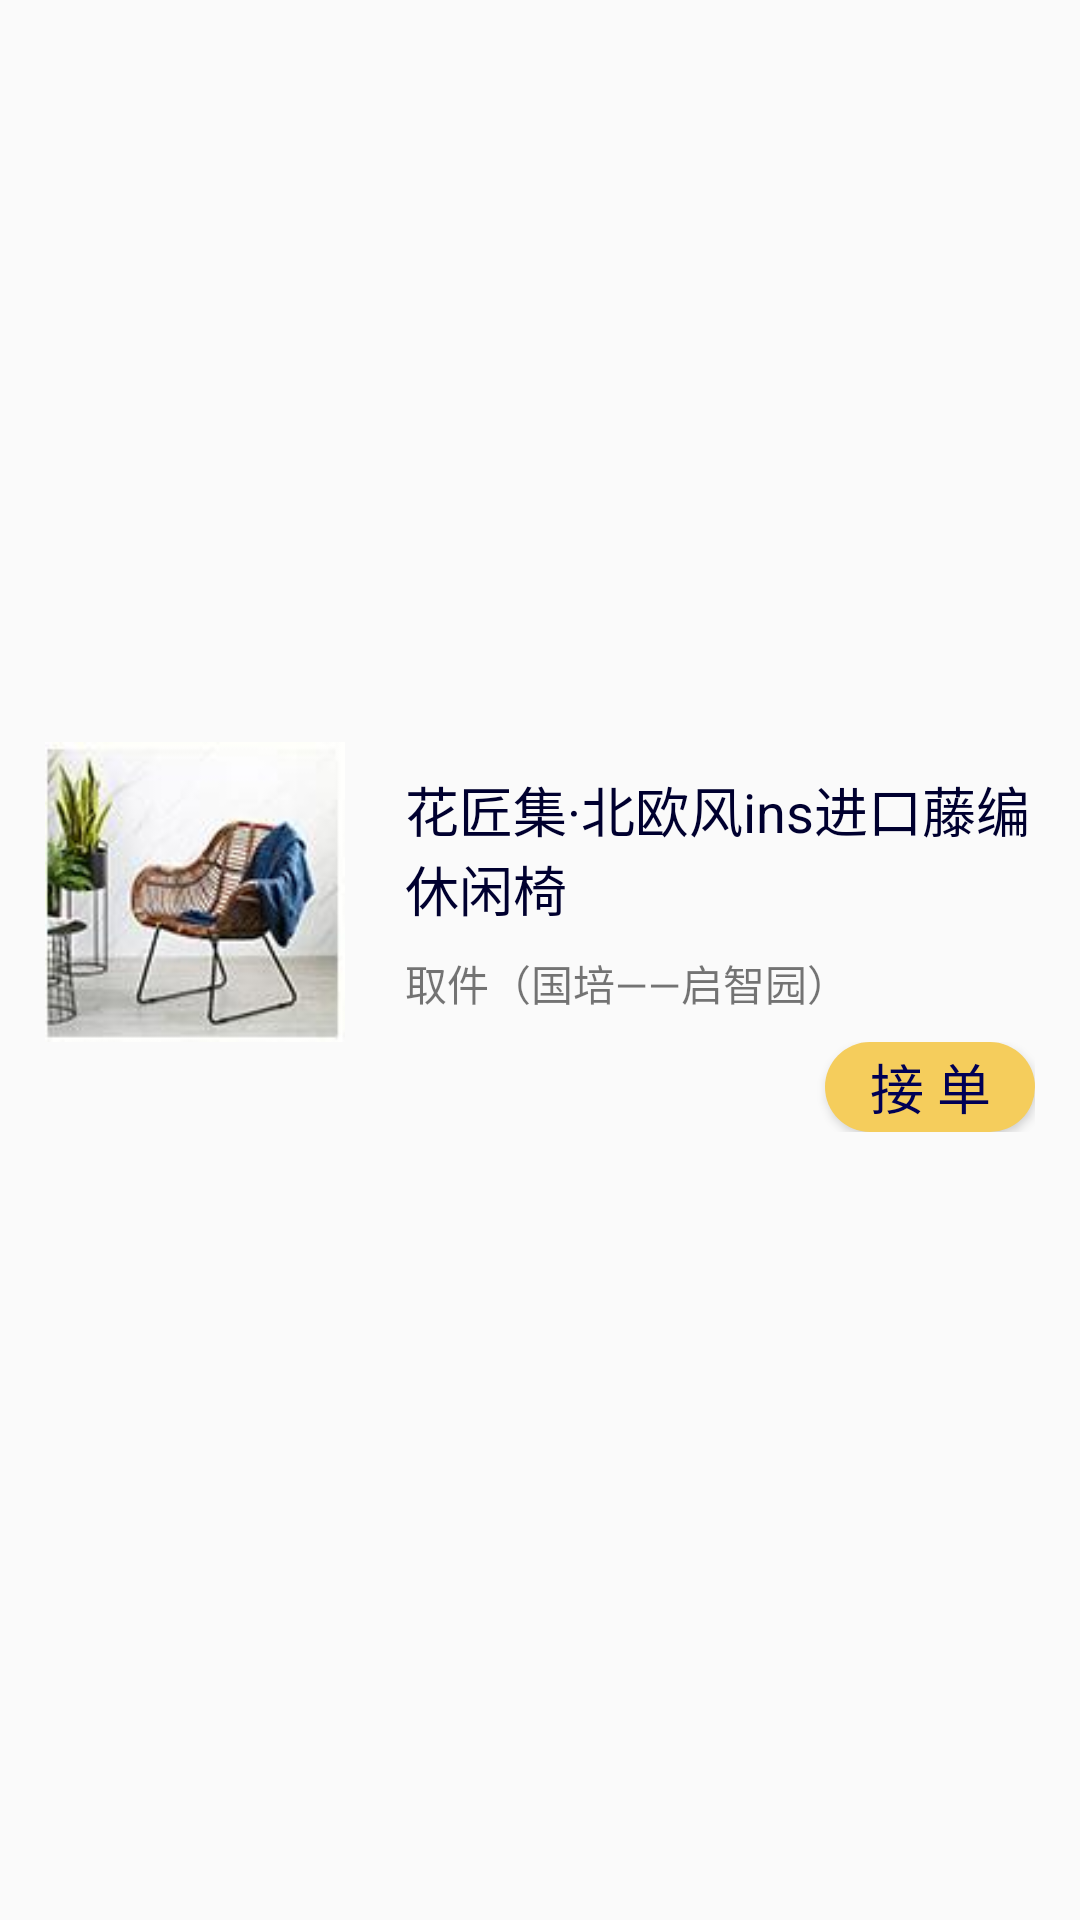

Layout XML and referenced resources for this Android screen:
<!-- AndroidManifest.xml: application theme AppTheme -->
<!-- res/layout/fragment_order_listview_item.xml -->
<?xml version="1.0" encoding="utf-8"?>
<LinearLayout android:layout_width="match_parent"
    android:layout_height="140dp"
    android:orientation="vertical"
    android:paddingLeft="15dp"
    android:paddingRight="15dp"
    android:gravity="center"
    xmlns:android="http://schemas.android.com/apk/res/android">

    <LinearLayout
        android:layout_width="match_parent"
        android:layout_height="100dp"
        android:gravity="center"
        android:orientation="horizontal">

        <ImageView
            android:id="@+id/img_order"
            android:layout_height="100dp"
            android:layout_width="100dp"
            android:background="@drawable/o1" />

        <LinearLayout
            android:paddingLeft="20dp"
            android:layout_width="match_parent"
            android:layout_height="match_parent"
            android:orientation="vertical"
            android:gravity="center_vertical">
            <TextView
                android:id="@+id/tv_order_name"
                android:layout_width="match_parent"
                android:textSize="18dp"
                android:layout_height="wrap_content"
                android:textColor="#00002f"
                android:text="花匠集·北欧风ins进口藤编休闲椅"/>

            <TextView
                android:id="@+id/tv_order_address"
                android:layout_width="wrap_content"
                android:layout_height="wrap_content"
                android:layout_marginTop="8dp"
                android:text="取件（国培——启智园）"/>

        </LinearLayout>
    </LinearLayout>

    <LinearLayout
        android:layout_width="match_parent"
        android:layout_height="30dp"
        android:gravity="right"
        android:layout_marginBottom="15dp">
        <Button
            android:id="@+id/btn_jiedan"
            android:layout_width="70dp"
            android:layout_height="30dp"
            android:text="接 单"
            android:gravity="center"
            android:textSize="18dp"
            android:background="@drawable/btn_jiedan"
            android:textColor="#000055" />
    </LinearLayout>


</LinearLayout>
<!-- resources referenced by this layout -->
<resources>
  <!-- drawable btn_jiedan (drawable-v24) -->
  <?xml version="1.0" encoding="utf-8"?>
  <shape xmlns:android="http://schemas.android.com/apk/res/android">
      
      <corners android:bottomLeftRadius="20dp"
          android:bottomRightRadius="20dp"
          android:topRightRadius="20dp"
          android:topLeftRadius="20dp"/>
      
      <solid android:color="@color/yellow" />
      
  
  
  </shape>
  <!-- drawable o1: jpg bitmap (drawable-v24, 4638 bytes) -->
  <style name="AppTheme" parent="Theme.AppCompat.Light.NoActionBar">
          
      </style>
  <color name="yellow">#f5cd5c</color>
</resources>
